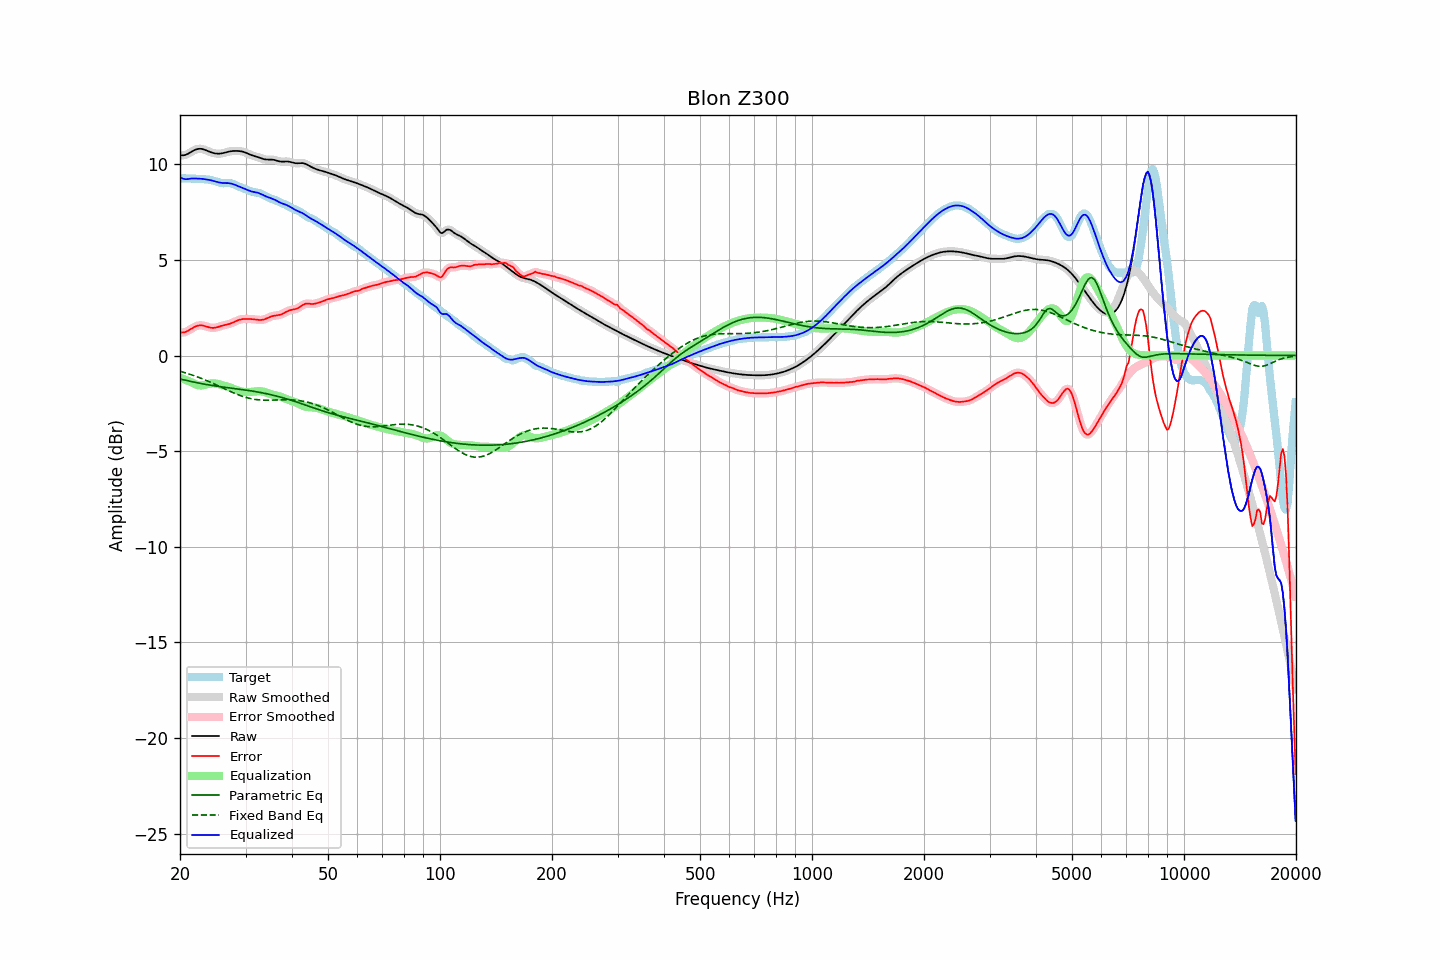

Source data for this figure (header and first rows):
frequency, raw, error, smoothed, error_smoothed, equalization, parametric_eq, fixed_band_eq, equalized_raw, equalized_smoothed, target
20.00, 10.48, 1.21, 10.48, 1.21, -1.16, -1.23, -0.83, 9.32, 9.32, 9.27
20.20, 10.47, 1.20, 10.47, 1.20, -1.19, -1.25, -0.85, 9.28, 9.28, 9.27
20.40, 10.47, 1.20, 10.47, 1.20, -1.22, -1.27, -0.87, 9.25, 9.25, 9.27
20.61, 10.48, 1.22, 10.48, 1.22, -1.26, -1.29, -0.90, 9.22, 9.23, 9.26
20.81, 10.51, 1.25, 10.51, 1.25, -1.29, -1.31, -0.92, 9.22, 9.22, 9.26
21.02, 10.55, 1.29, 10.55, 1.29, -1.33, -1.33, -0.95, 9.23, 9.23, 9.26
21.23, 10.60, 1.34, 10.60, 1.34, -1.36, -1.34, -0.98, 9.24, 9.24, 9.26
21.44, 10.65, 1.40, 10.65, 1.40, -1.39, -1.36, -1.00, 9.26, 9.26, 9.25
21.66, 10.70, 1.45, 10.70, 1.45, -1.44, -1.38, -1.03, 9.26, 9.26, 9.25
21.87, 10.74, 1.49, 10.74, 1.49, -1.48, -1.40, -1.06, 9.26, 9.26, 9.25
22.09, 10.78, 1.53, 10.78, 1.53, -1.52, -1.42, -1.09, 9.25, 9.25, 9.25
22.31, 10.80, 1.56, 10.80, 1.56, -1.55, -1.43, -1.12, 9.25, 9.25, 9.24
22.54, 10.81, 1.57, 10.81, 1.57, -1.56, -1.45, -1.16, 9.25, 9.25, 9.24
22.76, 10.81, 1.58, 10.81, 1.58, -1.57, -1.47, -1.19, 9.24, 9.24, 9.23
22.99, 10.80, 1.57, 10.79, 1.57, -1.56, -1.48, -1.22, 9.24, 9.24, 9.23
23.22, 10.77, 1.55, 10.77, 1.55, -1.54, -1.50, -1.26, 9.23, 9.23, 9.22
23.45, 10.74, 1.53, 10.74, 1.53, -1.52, -1.51, -1.29, 9.21, 9.21, 9.21
23.69, 10.70, 1.50, 10.70, 1.50, -1.50, -1.53, -1.33, 9.20, 9.20, 9.20
23.92, 10.67, 1.47, 10.67, 1.47, -1.48, -1.54, -1.36, 9.19, 9.19, 9.19
24.16, 10.64, 1.45, 10.64, 1.46, -1.47, -1.56, -1.40, 9.17, 9.17, 9.18
24.40, 10.61, 1.45, 10.61, 1.44, -1.46, -1.57, -1.44, 9.15, 9.15, 9.16
24.65, 10.58, 1.44, 10.58, 1.45, -1.46, -1.58, -1.48, 9.13, 9.13, 9.14
24.89, 10.57, 1.46, 10.57, 1.46, -1.46, -1.59, -1.51, 9.10, 9.10, 9.11
25.14, 10.56, 1.48, 10.56, 1.48, -1.48, -1.61, -1.55, 9.08, 9.08, 9.08
25.39, 10.55, 1.50, 10.55, 1.50, -1.50, -1.62, -1.59, 9.05, 9.06, 9.05
25.65, 10.56, 1.53, 10.56, 1.53, -1.52, -1.63, -1.63, 9.04, 9.04, 9.03
25.91, 10.57, 1.55, 10.57, 1.55, -1.54, -1.64, -1.67, 9.03, 9.03, 9.02
26.16, 10.59, 1.58, 10.59, 1.58, -1.57, -1.65, -1.71, 9.02, 9.02, 9.01
26.43, 10.61, 1.60, 10.61, 1.60, -1.59, -1.66, -1.75, 9.02, 9.02, 9.01
26.69, 10.63, 1.62, 10.63, 1.62, -1.62, -1.67, -1.79, 9.02, 9.02, 9.02
26.96, 10.66, 1.64, 10.66, 1.64, -1.64, -1.69, -1.83, 9.01, 9.01, 9.02
27.23, 10.67, 1.66, 10.67, 1.66, -1.67, -1.70, -1.87, 9.00, 9.00, 9.02
27.50, 10.69, 1.69, 10.69, 1.69, -1.70, -1.71, -1.91, 8.99, 8.99, 9.00
27.77, 10.70, 1.73, 10.70, 1.73, -1.73, -1.72, -1.94, 8.96, 8.96, 8.97
28.05, 10.70, 1.77, 10.70, 1.77, -1.77, -1.73, -1.98, 8.93, 8.93, 8.93
28.33, 10.70, 1.80, 10.70, 1.80, -1.80, -1.74, -2.01, 8.90, 8.90, 8.89
28.62, 10.70, 1.84, 10.70, 1.84, -1.83, -1.75, -2.05, 8.86, 8.86, 8.86
28.90, 10.69, 1.87, 10.69, 1.87, -1.86, -1.76, -2.08, 8.83, 8.83, 8.82
29.19, 10.68, 1.89, 10.68, 1.89, -1.88, -1.77, -2.11, 8.80, 8.80, 8.79
29.48, 10.66, 1.91, 10.66, 1.90, -1.90, -1.78, -2.14, 8.76, 8.76, 8.76
29.78, 10.63, 1.91, 10.63, 1.91, -1.91, -1.80, -2.17, 8.72, 8.73, 8.72
30.08, 10.60, 1.91, 10.60, 1.91, -1.92, -1.81, -2.19, 8.69, 8.69, 8.69
30.38, 10.57, 1.91, 10.57, 1.91, -1.92, -1.82, -2.22, 8.65, 8.65, 8.65
30.68, 10.53, 1.91, 10.53, 1.91, -1.91, -1.83, -2.24, 8.62, 8.62, 8.62
30.99, 10.49, 1.91, 10.49, 1.91, -1.91, -1.85, -2.26, 8.59, 8.59, 8.59
31.30, 10.46, 1.90, 10.46, 1.90, -1.90, -1.86, -2.27, 8.57, 8.57, 8.56
31.61, 10.44, 1.89, 10.44, 1.89, -1.89, -1.87, -2.29, 8.55, 8.55, 8.54
31.93, 10.41, 1.88, 10.41, 1.88, -1.88, -1.89, -2.30, 8.54, 8.54, 8.53
32.24, 10.39, 1.87, 10.39, 1.87, -1.87, -1.90, -2.31, 8.52, 8.52, 8.52
32.57, 10.36, 1.86, 10.36, 1.86, -1.87, -1.92, -2.32, 8.49, 8.49, 8.50
32.89, 10.33, 1.86, 10.33, 1.86, -1.87, -1.93, -2.33, 8.46, 8.46, 8.47
33.22, 10.30, 1.86, 10.30, 1.86, -1.88, -1.95, -2.33, 8.42, 8.42, 8.44
33.55, 10.27, 1.88, 10.27, 1.88, -1.89, -1.97, -2.33, 8.38, 8.38, 8.39
33.89, 10.26, 1.91, 10.26, 1.91, -1.92, -1.98, -2.34, 8.34, 8.34, 8.35
34.23, 10.25, 1.94, 10.25, 1.94, -1.95, -2.00, -2.34, 8.30, 8.30, 8.30
34.57, 10.25, 1.98, 10.25, 1.98, -1.98, -2.02, -2.34, 8.27, 8.27, 8.26
34.92, 10.25, 2.02, 10.25, 2.02, -2.00, -2.04, -2.34, 8.24, 8.24, 8.23
35.27, 10.24, 2.05, 10.24, 2.05, -2.03, -2.06, -2.33, 8.21, 8.21, 8.20
35.62, 10.24, 2.07, 10.24, 2.07, -2.06, -2.08, -2.33, 8.18, 8.18, 8.17
35.97, 10.22, 2.09, 10.22, 2.09, -2.08, -2.10, -2.33, 8.14, 8.14, 8.13
... 635 more rows
